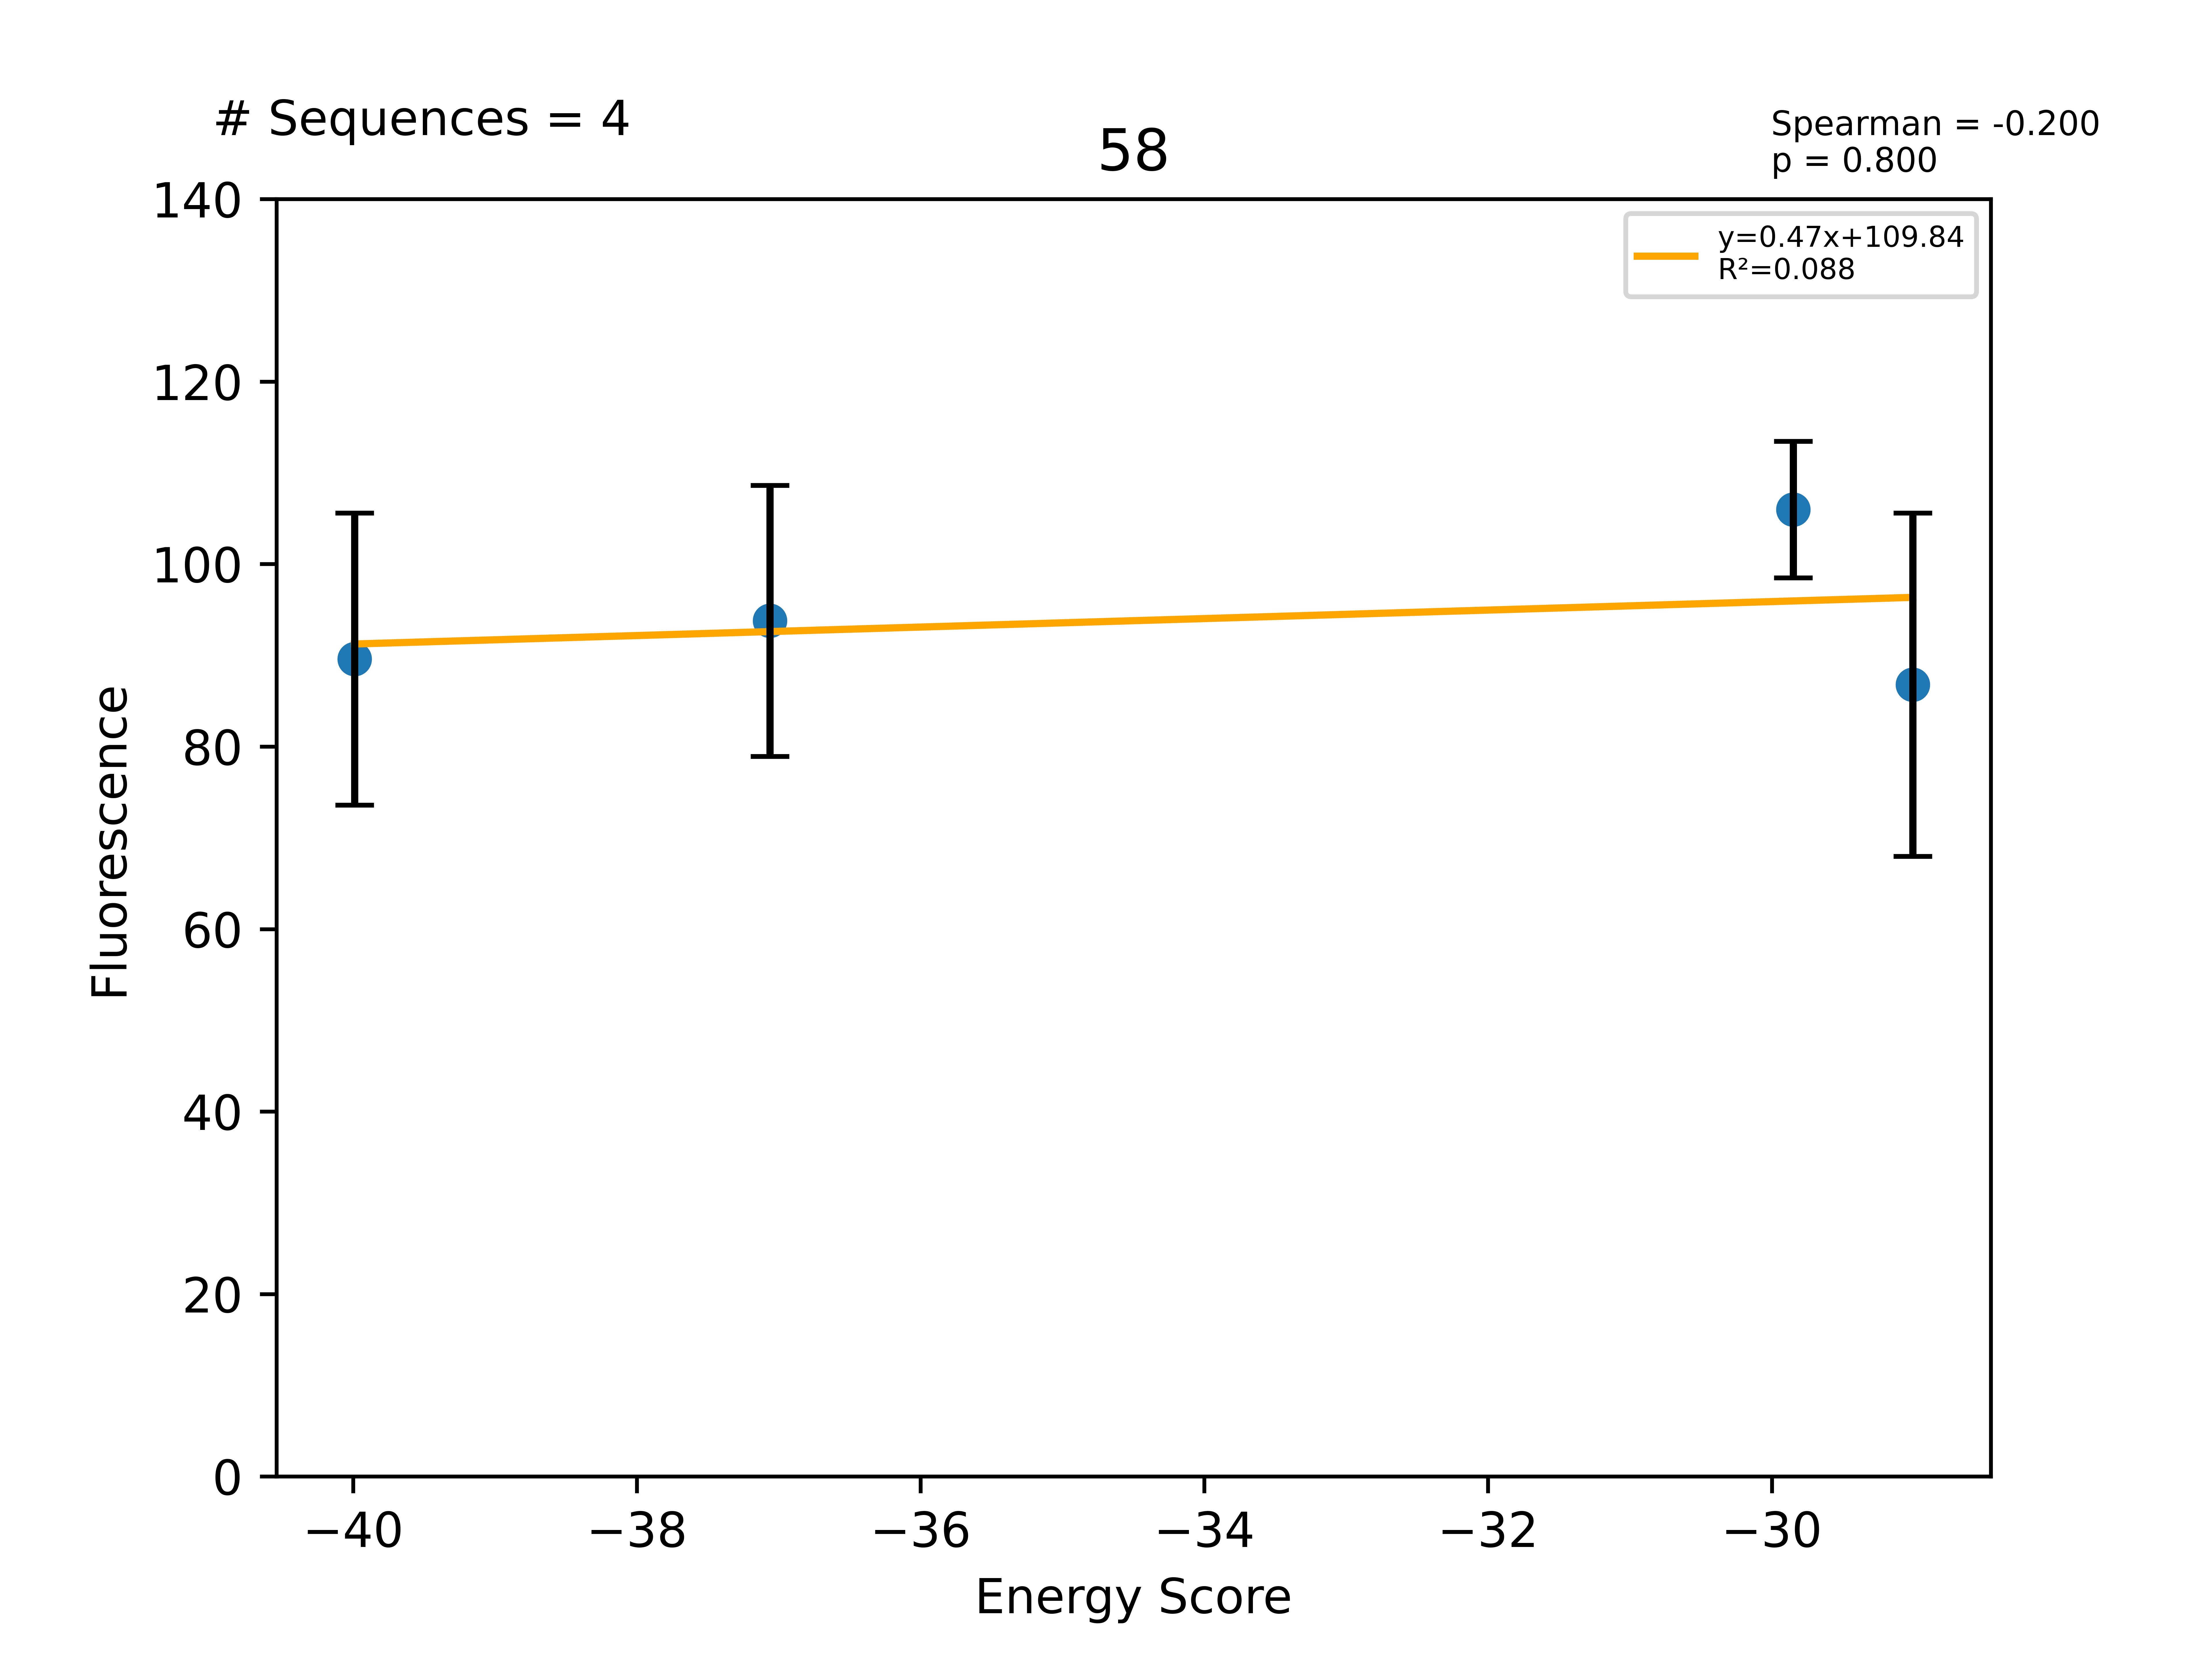

Source data for this figure (header and first rows):
Sequence, EnergyScore, Fluorescence, FluorStdDev, PercentGpa, PercentGpaStdDev, MaltosePercentDiff, Dimer, Monomer, DimerDiff, VDWDimer, VDWDiff, HBONDDimer, HBONDDiff, IMM1Dimer, IMM1Diff, SequenceProbability, DimerSasa, MonomerSasa, startXShift, xShift, xShiftDiff, startCrossingAngle, crossingAngle
LLLLLLGVLVGTLLTTLLILI, -39.99, 113344, 20242, 89.6, 16, -100.0, -414.3, -374.3, -16.93, -78.55, -5.098, -97.7, -13.65, -238.1, 1.819, 2.87398e-05, 3733, 4484, 7.483, 7.136, 0.3471, -58.74, -54.87
LLLLLLGILVGFLLTTLLILI, -37.06, 118632, 18779, 93.78, 14.85, -100.0, -402.5, -365.5, -5.114, -77.18, -3.726, -84.01, 0.04276, -241.3, -1.431, 0.000123, 3697, 4627, 7.483, 7.136, 0.3471, -58.74, -54.87
LLLLLLGVLVGFLLATLLILI, -29.85, 134064, 9475, 106, 7.49, -100.0, -385.5, -355.7, 11.86, -77.98, -4.524, -70.88, 13.18, -236.7, 3.206, 0.0002507, 3717, 4591, 7.483, 7.136, 0.3471, -58.74, -54.87
LLLLLLGALVGFLLTTLLILI, -29.01, 109770, 23795, 86.78, 18.81, -100.0, -387.9, -358.9, 9.48, -67.03, 6.424, -84.07, -0.01958, -236.8, 3.075, 0.0002209, 3764, 4558, 7.483, 7.136, 0.3471, -58.74, -54.87
